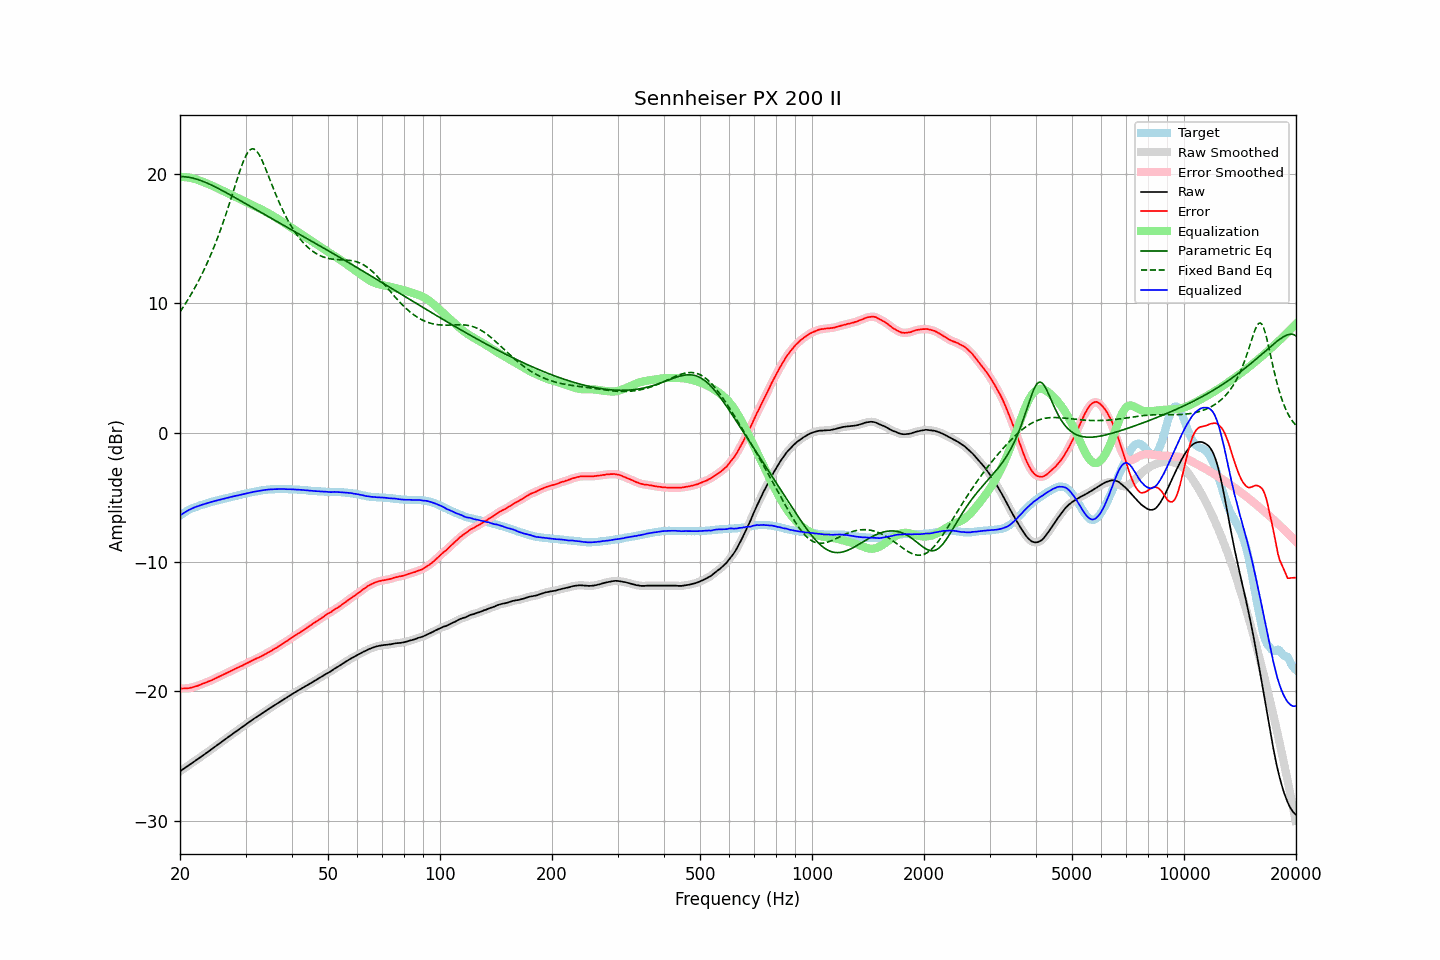

Data behind this chart, as committed beside it:
frequency, raw, error, smoothed, error_smoothed, equalization, parametric_eq, fixed_band_eq, equalized_raw, equalized_smoothed, target
20.00, -26.18, -19.78, -26.18, -19.78, 19.77, 19.80, 9.35, -6.40, -6.40, -6.40
20.20, -26.09, -19.78, -26.09, -19.77, 19.78, 19.81, 9.53, -6.31, -6.31, -6.31
20.40, -26.01, -19.78, -26.00, -19.77, 19.78, 19.80, 9.72, -6.23, -6.23, -6.23
20.61, -25.92, -19.76, -25.92, -19.77, 19.77, 19.80, 9.91, -6.15, -6.15, -6.16
20.81, -25.84, -19.77, -25.84, -19.76, 19.76, 19.78, 10.11, -6.08, -6.08, -6.07
21.02, -25.75, -19.76, -25.75, -19.75, 19.75, 19.77, 10.31, -6.00, -6.00, -5.99
21.23, -25.67, -19.74, -25.67, -19.74, 19.73, 19.75, 10.51, -5.94, -5.94, -5.93
21.44, -25.58, -19.71, -25.58, -19.71, 19.70, 19.72, 10.73, -5.87, -5.88, -5.87
21.66, -25.50, -19.68, -25.49, -19.67, 19.67, 19.69, 10.94, -5.82, -5.82, -5.82
21.87, -25.41, -19.63, -25.41, -19.64, 19.64, 19.66, 11.16, -5.77, -5.77, -5.77
22.09, -25.32, -19.60, -25.32, -19.60, 19.60, 19.63, 11.39, -5.72, -5.72, -5.72
22.31, -25.24, -19.56, -25.23, -19.56, 19.56, 19.59, 11.62, -5.68, -5.68, -5.67
22.54, -25.15, -19.52, -25.15, -19.51, 19.51, 19.55, 11.86, -5.64, -5.63, -5.63
22.76, -25.06, -19.47, -25.06, -19.46, 19.46, 19.50, 12.11, -5.59, -5.59, -5.59
22.99, -24.97, -19.41, -24.97, -19.41, 19.42, 19.46, 12.36, -5.55, -5.55, -5.56
23.22, -24.89, -19.37, -24.88, -19.36, 19.37, 19.41, 12.61, -5.52, -5.52, -5.52
23.45, -24.80, -19.32, -24.80, -19.31, 19.32, 19.36, 12.88, -5.48, -5.48, -5.48
23.69, -24.71, -19.27, -24.71, -19.27, 19.27, 19.30, 13.15, -5.44, -5.44, -5.44
23.92, -24.62, -19.22, -24.62, -19.22, 19.22, 19.25, 13.43, -5.40, -5.40, -5.40
24.16, -24.53, -19.18, -24.53, -19.17, 19.16, 19.19, 13.72, -5.36, -5.37, -5.35
24.40, -24.44, -19.11, -24.44, -19.11, 19.11, 19.13, 14.01, -5.33, -5.33, -5.32
24.65, -24.35, -19.05, -24.35, -19.05, 19.05, 19.07, 14.32, -5.30, -5.30, -5.30
24.89, -24.26, -18.98, -24.26, -18.99, 18.99, 19.01, 14.63, -5.26, -5.26, -5.27
25.14, -24.17, -18.93, -24.17, -18.93, 18.93, 18.95, 14.95, -5.23, -5.23, -5.23
25.39, -24.08, -18.87, -24.07, -18.87, 18.87, 18.88, 15.28, -5.20, -5.20, -5.20
25.65, -23.98, -18.82, -23.98, -18.81, 18.81, 18.82, 15.62, -5.17, -5.17, -5.16
25.91, -23.89, -18.75, -23.89, -18.75, 18.75, 18.75, 15.97, -5.14, -5.14, -5.14
26.16, -23.80, -18.68, -23.80, -18.69, 18.69, 18.68, 16.32, -5.10, -5.10, -5.11
26.43, -23.71, -18.64, -23.71, -18.63, 18.63, 18.62, 16.69, -5.08, -5.07, -5.07
26.69, -23.62, -18.58, -23.62, -18.58, 18.57, 18.55, 17.06, -5.04, -5.05, -5.04
26.96, -23.53, -18.52, -23.53, -18.52, 18.51, 18.48, 17.44, -5.02, -5.02, -5.01
27.23, -23.44, -18.46, -23.44, -18.45, 18.45, 18.41, 17.82, -4.99, -4.99, -4.98
27.50, -23.35, -18.40, -23.35, -18.39, 18.39, 18.34, 18.21, -4.95, -4.95, -4.95
27.77, -23.26, -18.32, -23.26, -18.33, 18.34, 18.27, 18.61, -4.92, -4.92, -4.93
28.05, -23.17, -18.28, -23.17, -18.27, 18.28, 18.20, 19.00, -4.89, -4.89, -4.89
28.33, -23.09, -18.22, -23.08, -18.22, 18.22, 18.13, 19.40, -4.87, -4.87, -4.87
28.62, -23.00, -18.16, -23.00, -18.16, 18.16, 18.06, 19.78, -4.84, -4.84, -4.84
28.90, -22.91, -18.11, -22.91, -18.10, 18.10, 17.99, 20.16, -4.81, -4.81, -4.80
29.19, -22.82, -18.04, -22.82, -18.04, 18.04, 17.92, 20.52, -4.78, -4.78, -4.78
29.48, -22.73, -17.99, -22.73, -17.98, 17.98, 17.85, 20.86, -4.75, -4.75, -4.73
29.78, -22.64, -17.92, -22.64, -17.92, 17.92, 17.78, 21.16, -4.72, -4.72, -4.72
30.08, -22.55, -17.86, -22.55, -17.86, 17.86, 17.70, 21.43, -4.69, -4.69, -4.69
30.38, -22.46, -17.80, -22.46, -17.79, 17.80, 17.63, 21.64, -4.66, -4.66, -4.66
30.68, -22.37, -17.74, -22.37, -17.73, 17.73, 17.56, 21.81, -4.64, -4.64, -4.63
30.99, -22.28, -17.67, -22.28, -17.67, 17.67, 17.49, 21.92, -4.61, -4.61, -4.61
31.30, -22.20, -17.61, -22.19, -17.61, 17.61, 17.42, 21.96, -4.59, -4.59, -4.59
31.61, -22.11, -17.55, -22.11, -17.54, 17.55, 17.35, 21.94, -4.56, -4.56, -4.56
31.93, -22.03, -17.49, -22.03, -17.49, 17.49, 17.28, 21.86, -4.54, -4.54, -4.54
32.24, -21.95, -17.42, -21.95, -17.43, 17.43, 17.21, 21.73, -4.52, -4.52, -4.52
32.57, -21.87, -17.38, -21.87, -17.37, 17.37, 17.14, 21.55, -4.50, -4.50, -4.49
32.89, -21.79, -17.32, -21.78, -17.31, 17.31, 17.06, 21.33, -4.48, -4.48, -4.47
33.22, -21.70, -17.25, -21.70, -17.25, 17.25, 16.99, 21.07, -4.45, -4.46, -4.45
33.55, -21.62, -17.18, -21.62, -17.18, 17.18, 16.92, 20.79, -4.44, -4.44, -4.43
33.89, -21.54, -17.12, -21.53, -17.11, 17.12, 16.85, 20.50, -4.42, -4.42, -4.42
34.23, -21.45, -17.05, -21.45, -17.05, 17.05, 16.78, 20.19, -4.40, -4.40, -4.40
34.57, -21.37, -16.98, -21.37, -16.98, 16.98, 16.71, 19.87, -4.39, -4.39, -4.39
34.92, -21.29, -16.91, -21.29, -16.91, 16.91, 16.64, 19.55, -4.38, -4.38, -4.38
35.27, -21.21, -16.85, -21.21, -16.84, 16.84, 16.57, 19.23, -4.37, -4.37, -4.36
35.62, -21.13, -16.76, -21.13, -16.76, 16.76, 16.50, 18.92, -4.37, -4.36, -4.37
35.97, -21.05, -16.68, -21.05, -16.69, 16.69, 16.43, 18.61, -4.36, -4.36, -4.36
... 635 more rows
